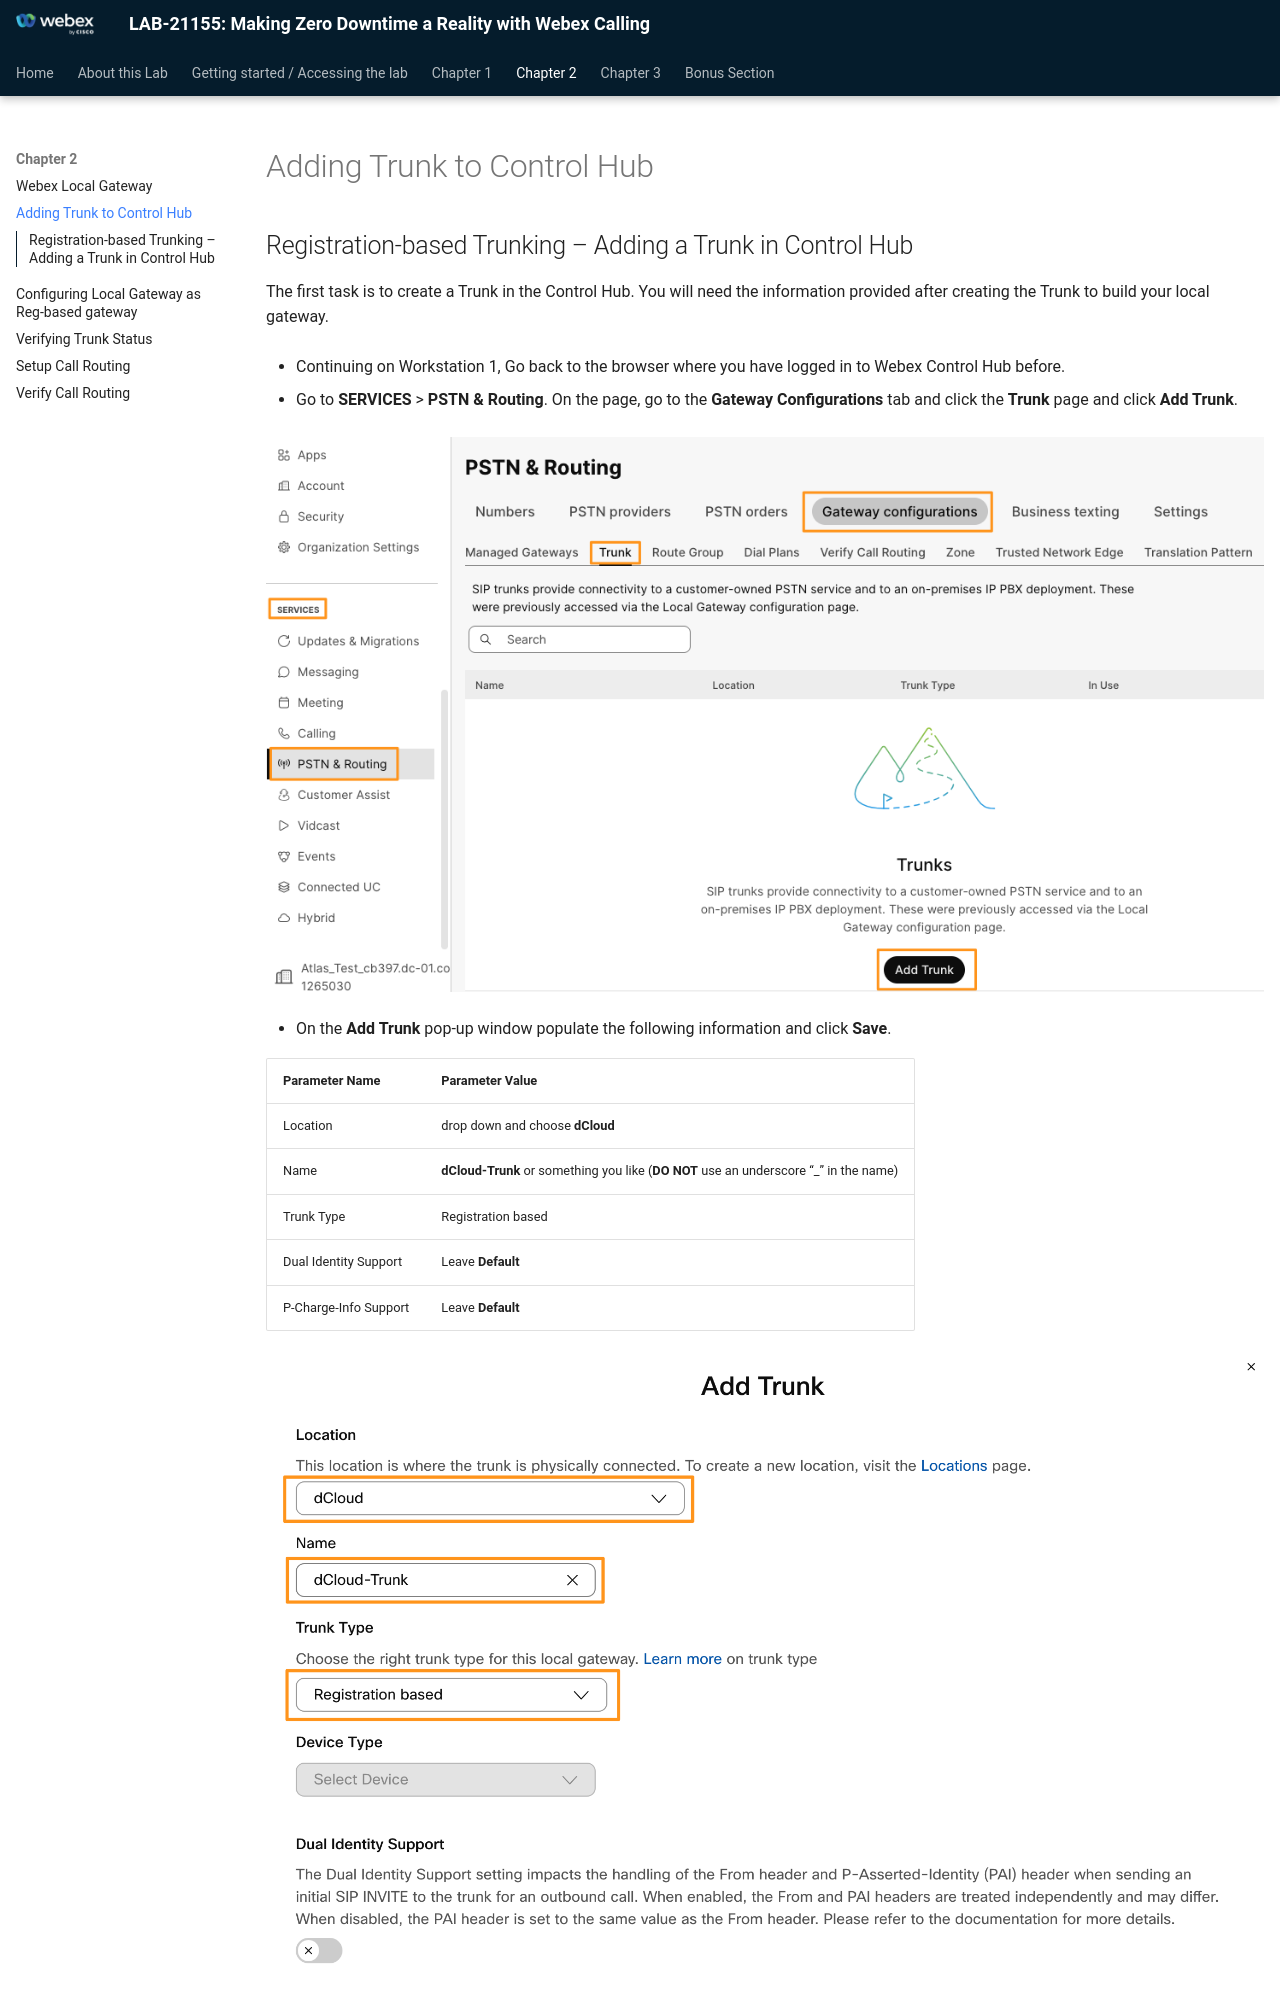

repository: WebexCC-SA/LAB-21155 · page: adding-trunk/index.html · generator: mkdocs

# Adding Trunk to Control Hub

## Registration-based Trunking – Adding a Trunk in Control Hub

The first task is to create a Trunk in the Control Hub. You will need the information provided after creating the Trunk to build your local gateway.

* Continuing on Workstation 1, Go back to the browser where you have logged in to Webex Control Hub before.

* Go to <strong>SERVICES</strong> &gt; <strong>PSTN &amp; Routing</strong>. On the page, go to the <strong>Gateway Configurations</strong> tab and click the <strong>Trunk</strong> page and click <strong>Add Trunk</strong>.

![](./assets/image25.png)

* On the <strong>Add Trunk</strong> pop-up window populate the following information and click <strong>Save</strong>.

| <strong>Parameter Name</strong> | <strong>Parameter Value</strong> |
| --- | --- |
| Location | drop down and choose <strong>dCloud</strong> |
| Name | <strong>dCloud-Trunk</strong> or something you like (<strong>DO NOT</strong> use an underscore “\_” in the name) |
| Trunk Type | Registration based |
| Dual Identity Support | Leave <strong>Default</strong> |
| P-Charge-Info Support | Leave <strong>Default</strong> |
